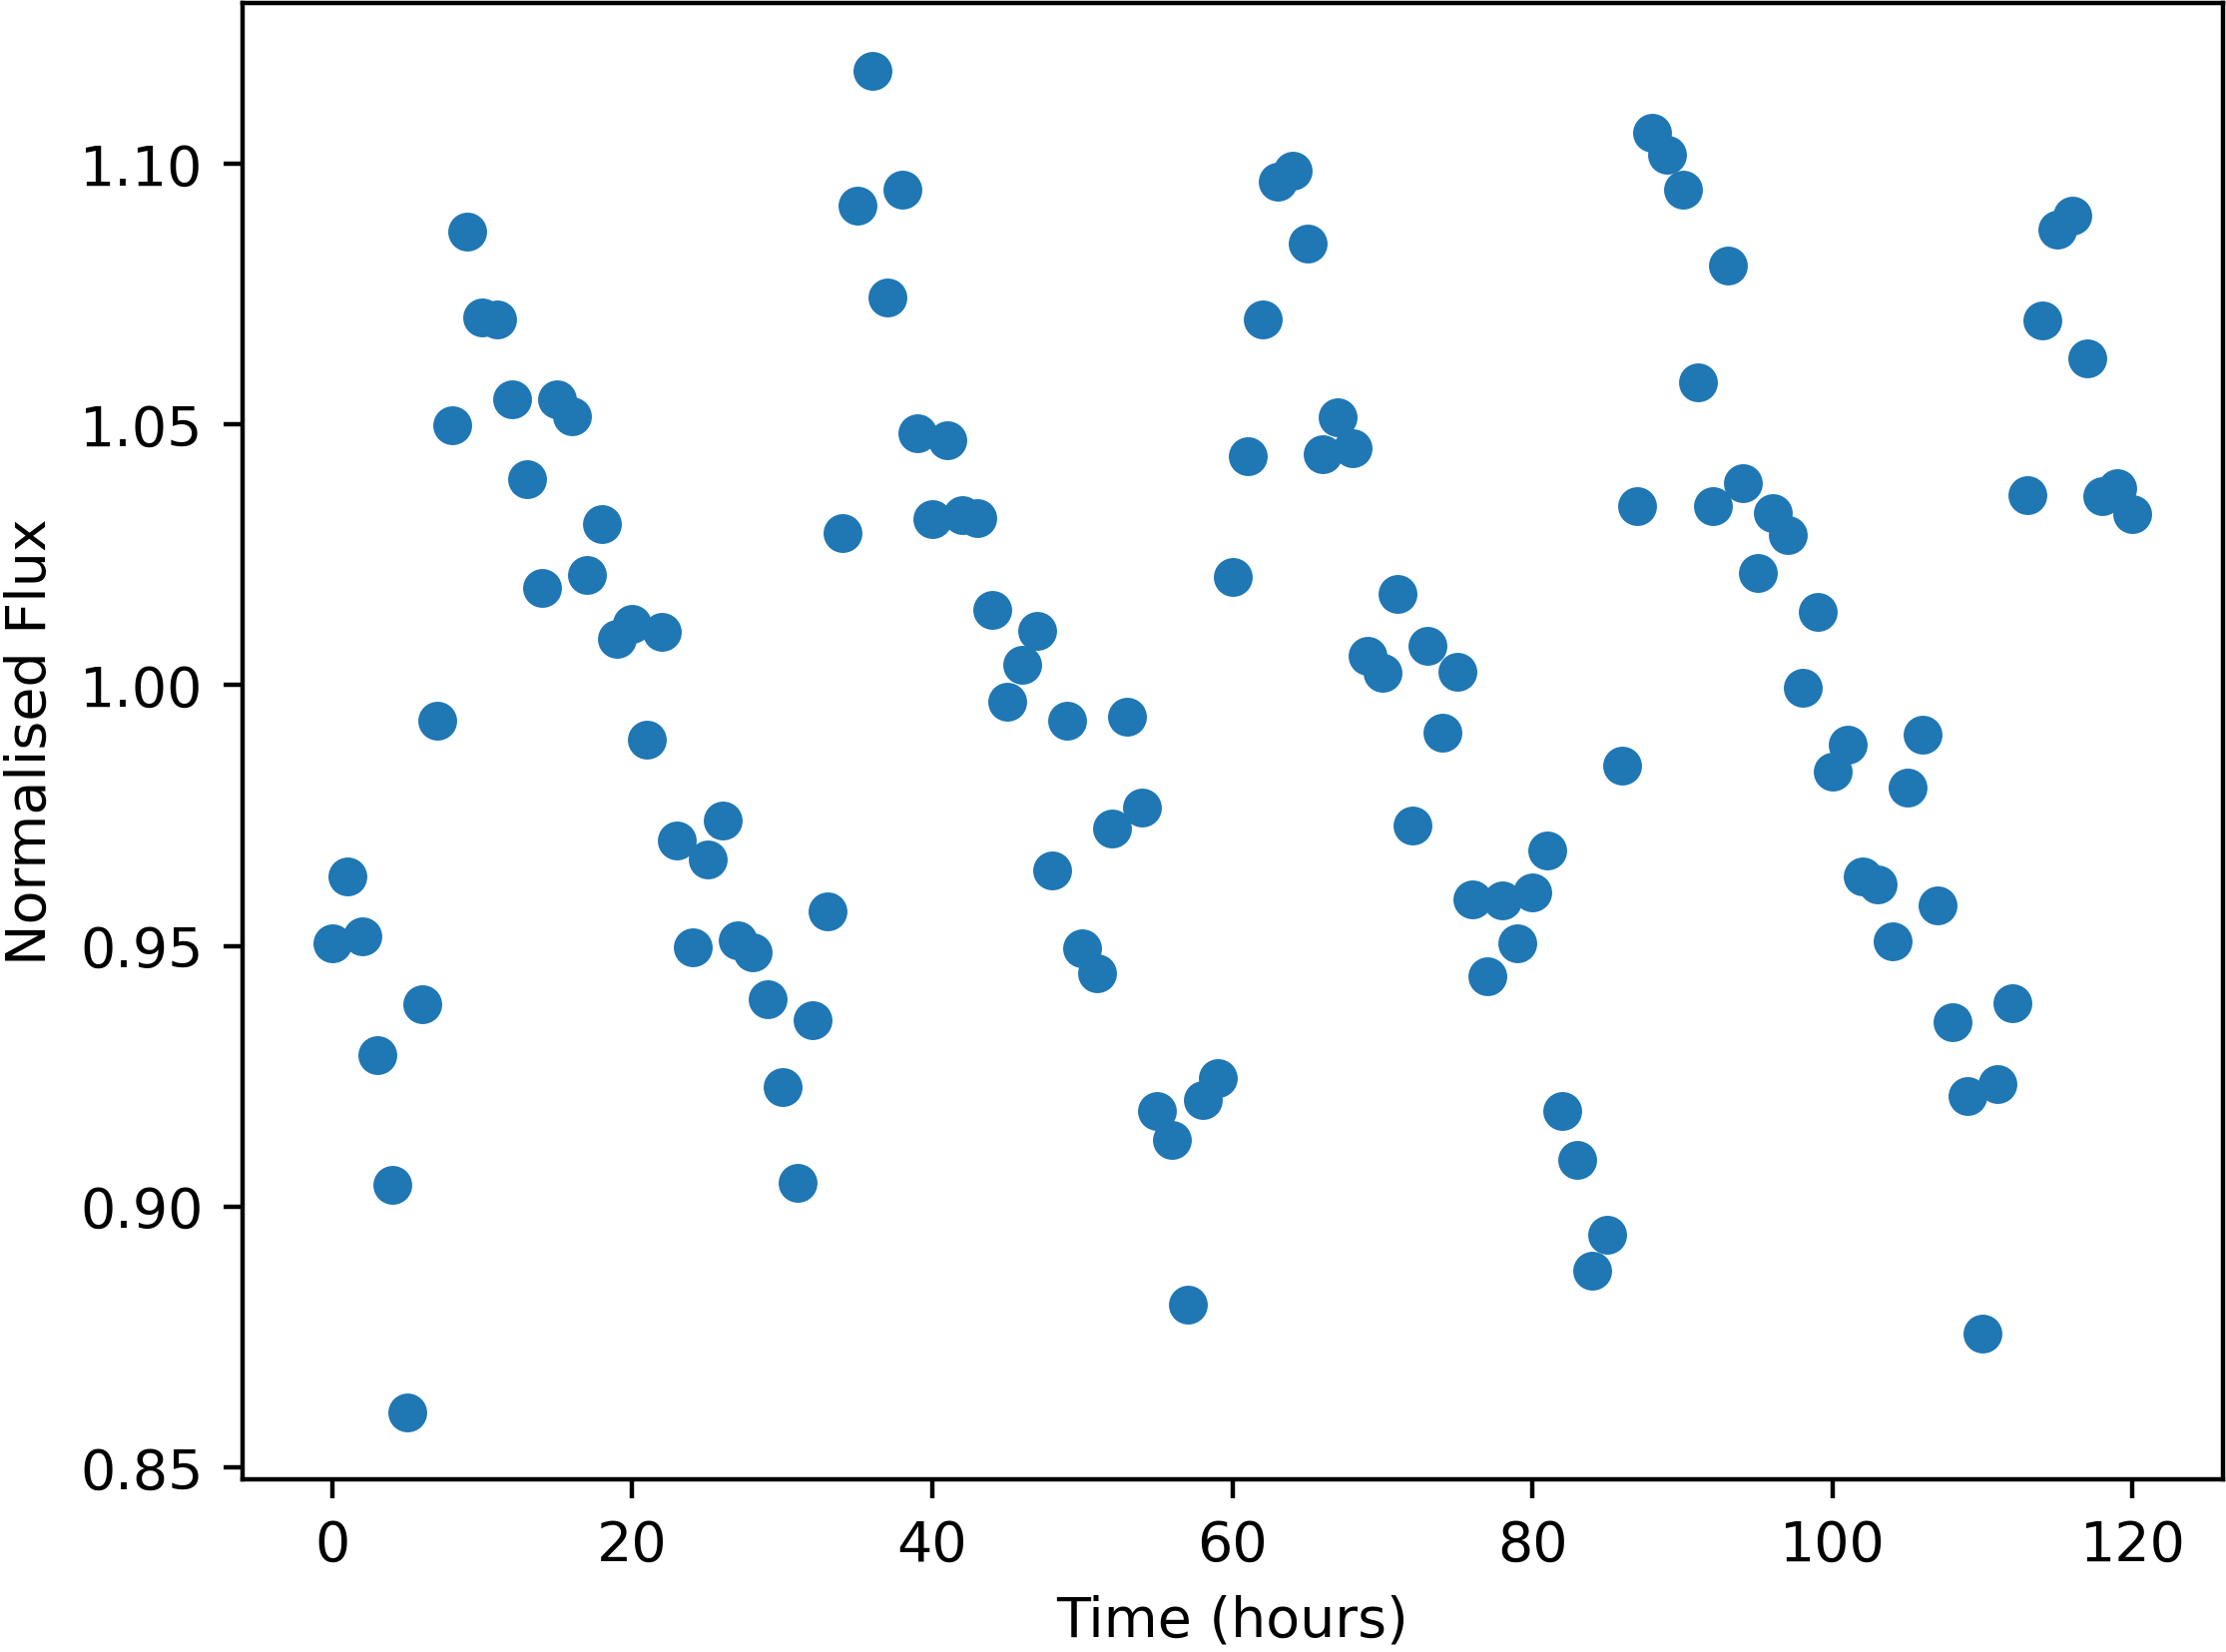

Data behind this chart, as committed beside it:
Time, NormalisedFlux
0.0, 0.9505
1.0, 0.9634
2.0, 0.9519
3.0, 0.9291
4.0, 0.9042
5.0, 0.8606
6.0, 0.9388
7.0, 0.9932
8.0, 1.05
9.0, 1.087
10.0, 1.071
11.0, 1.07
12.0, 1.055
13.0, 1.039
14.0, 1.019
15.0, 1.055
16.0, 1.052
17.0, 1.021
18.0, 1.031
19.0, 1.009
20.0, 1.012
21.0, 0.9896
22.0, 1.01
23.0, 0.9703
24.0, 0.9498
25.0, 0.9666
26.0, 0.9741
27.0, 0.9512
28.0, 0.9487
29.0, 0.9398
30.0, 0.923
31.0, 0.9045
32.0, 0.9358
33.0, 0.9566
34.0, 1.029
35.0, 1.092
36.0, 1.118
37.0, 1.074
38.0, 1.095
39.0, 1.048
40.0, 1.032
41.0, 1.047
42.0, 1.033
43.0, 1.032
44.0, 1.014
45.0, 0.9968
46.0, 1.004
47.0, 1.01
48.0, 0.9645
49.0, 0.9932
50.0, 0.9495
51.0, 0.9448
52.0, 0.9724
53.0, 0.9939
54.0, 0.9766
55.0, 0.9184
56.0, 0.9129
57.0, 0.8812
58.0, 0.9205
59.0, 0.9247
... 61 more rows
